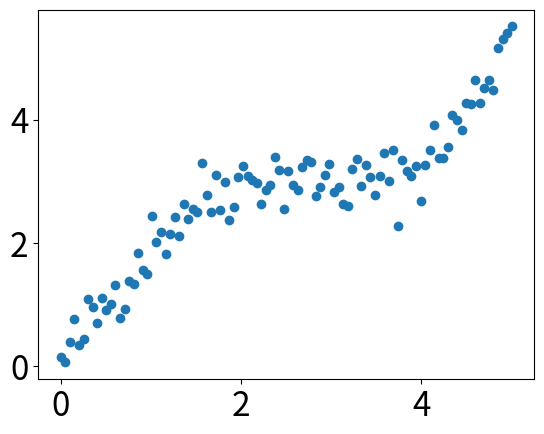
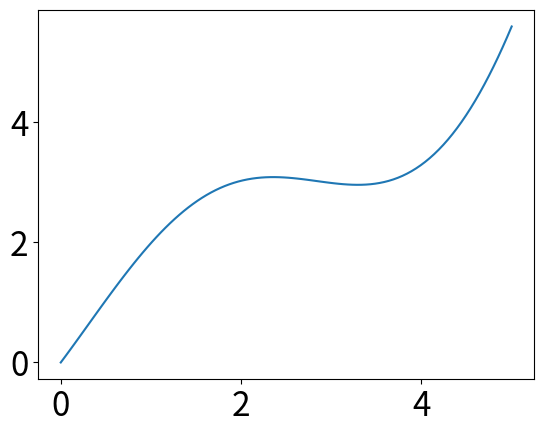
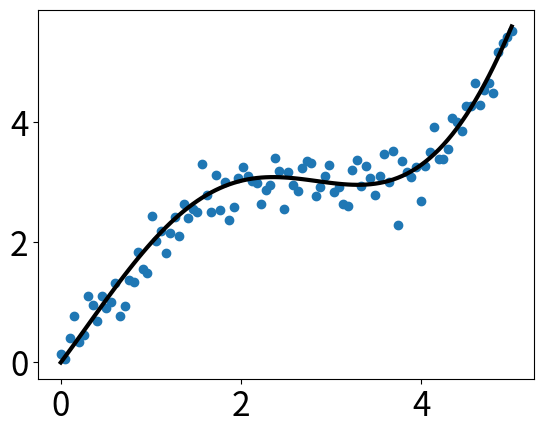

The matplotlib source for these figures, in order:
import numpy as np
import matplotlib as mpl
import matplotlib.pyplot as plt
# 通过rcParams设置全局横纵轴字体的大小
mpl.rcParams['xtick.labelsize'] = 24
mpl.rcParams['ytick.labelsize'] = 24
np.random.seed(42)
# x轴采样点
x = np.linspace(0, 5, 100)
# 通过下面曲线加上噪声生成数据，所以拟合模型就用y
y = 2*np.sin(x) + 0.3*x**2
y_data = y + np.random.normal(scale=0.3, size=100)
plt.figure('data')
plt.scatter(x, y_data)
plt.figure('model')
plt.plot(x, y)
plt.figure('data&model')
# 通过‘k’指定线的颜色，lw指定线的宽度
# 第三个参数除了颜色也可以指定线形，比如‘r--’表示红色的虚线
plt.plot(x, y, 'k', lw=3)
plt.scatter(x, y_data)
plt.show()